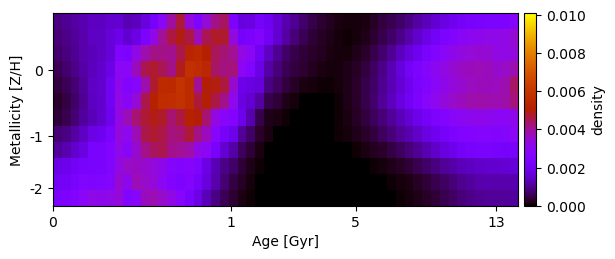

Source data for this figure (header and first rows):
8.928627133916447120e-04, 9.862151864242262381e-04, 1.110448638423669823e-03, 1.245109993479842983e-03, 1.402595439067893992e-03, 1.419386734018550497e-03, 1.535089654422025583e-03, 1.554404989603544408e-03, 1.277632136340850402e-03, 1.376644821807007646e-03, 1.719484725999274877e-03, 2.237712079543072424e-03, 2.944263510373777877e-03, 3.950483979809396237e-03, 4.680680743030699031e-03, 3.356409624667940073e-03, 2.555032993217936331e-03, 3.462547080890639953e-03, 4.169714181494807610e-03, 4.432230096539831361e-03, 2.503222563844397213e-03, 1.706524807819269872e-03, 1.763199471311507416e-03, 2.205761771041811654e-03
8.060109083408326883e-04, 9.139559237120299749e-04, 1.057094412895391664e-03, 1.219562223383366915e-03, 1.426604663645569208e-03, 1.459279214349696371e-03, 1.629001390003722606e-03, 1.854019758254795477e-03, 1.559557373788013606e-03, 1.848075746349873852e-03, 2.515179282374856336e-03, 3.235784407777542431e-03, 4.023865923903487303e-03, 4.648882379978635376e-03, 4.920225042873473294e-03, 4.610361822709453834e-03, 3.770299115471888955e-03, 4.527597017942665107e-03, 4.785143488040161618e-03, 4.753641829284675074e-03, 3.344748409205075459e-03, 2.243786553273173154e-03, 2.370244146778505666e-03, 2.694875069386934354e-03
7.157916683213048914e-04, 8.420756413358264228e-04, 1.008619680483294374e-03, 1.206192573447897702e-03, 1.318795401920186579e-03, 1.427133046811875257e-03, 1.632356777373174250e-03, 2.559145037560170768e-03, 2.521624822084557200e-03, 3.259158372582074848e-03, 3.854997233738444596e-03, 4.163122954113787980e-03, 4.175624794775769678e-03, 4.076976211515034171e-03, 4.567014271534641442e-03, 5.362262620605465040e-03, 5.514554495166641701e-03, 5.079105615243689753e-03, 4.463278246872145333e-03, 4.265302052510950778e-03, 4.058957267777479200e-03, 3.289023539376438772e-03, 2.968770689279019194e-03, 2.068586371929991008e-03
5.702289608958538685e-04, 7.171427340995518030e-04, 9.177030774367586846e-04, 1.169139632390414152e-03, 1.365628811360401849e-03, 1.513371461828037735e-03, 1.803520850264573672e-03, 2.962089783606003217e-03, 2.940146902752929087e-03, 3.727169917215519476e-03, 4.559055416095752697e-03, 4.737368173390997354e-03, 4.528519488021603978e-03, 4.153231386839000353e-03, 4.886591901908416899e-03, 5.832996391895398092e-03, 5.665024834351920294e-03, 5.431716636260077238e-03, 4.415586772597524141e-03, 4.209046065399163657e-03, 4.237170561488031589e-03, 2.989308036014713763e-03, 2.622723954259169928e-03, 1.850859478698189215e-03
3.952302816696196984e-04, 5.563925580350130096e-04, 7.781895622499309523e-04, 1.030728444715788353e-03, 1.457149081870498259e-03, 1.518197722499136683e-03, 2.014403131964459439e-03, 3.179150825492071779e-03, 2.677242175864823822e-03, 2.828422684000867805e-03, 3.860973800071626320e-03, 4.733815861247972837e-03, 5.525117196946808217e-03, 5.501741632372292648e-03, 5.947945211736123047e-03, 5.525602865331682295e-03, 4.040298840042698056e-03, 5.001520312811620975e-03, 4.962718404023689148e-03, 4.673403472306127820e-03, 3.530851080617201931e-03, 1.886508840727749853e-03, 1.768308818273894292e-03, 1.666843326498072386e-03
2.773532385438417288e-04, 4.491951666619623321e-04, 6.854537352532159887e-04, 9.893664767865091320e-04, 1.387946286987663379e-03, 1.524645658026390791e-03, 2.035332541950904666e-03, 3.268250632118945617e-03, 2.885236840450854535e-03, 3.450007078083292163e-03, 4.537249010071680612e-03, 5.174892730311636199e-03, 5.645233342303454180e-03, 5.687284944753456806e-03, 5.873932225897767617e-03, 5.526972698106966120e-03, 4.671859060117272699e-03, 5.018841223905324417e-03, 4.601105125767652668e-03, 4.115073920905211804e-03, 3.085157392756413593e-03, 1.756951541141067155e-03, 1.571812928989043366e-03, 1.126992980649869306e-03
3.807786847785379295e-04, 5.468395679222043003e-04, 7.836085487640778897e-04, 1.093396394267958510e-03, 1.338248339608018355e-03, 1.532531264360729442e-03, 1.974321694125385444e-03, 3.293242310929260681e-03, 3.759820931540570899e-03, 4.321577667494204932e-03, 4.722970414412797427e-03, 4.909538018627522885e-03, 4.803562000213792461e-03, 4.338484534564283554e-03, 4.639357644650552760e-03, 5.179865897208117340e-03, 4.999647913195849960e-03, 4.314759503430229404e-03, 3.280241274379499302e-03, 2.826256600826001879e-03, 2.658710568622851388e-03, 1.897128223560775890e-03, 1.238214275438420187e-03, 4.791763261250150084e-04
7.512906166544065182e-04, 9.010970065869514795e-04, 1.132653561146871116e-03, 1.437419652027519977e-03, 1.847444960158495849e-03, 1.987958621330263020e-03, 2.306765922081293815e-03, 3.384302718251551607e-03, 3.111157058234613124e-03, 3.762859726431257937e-03, 4.607488841910223690e-03, 4.742790699259982583e-03, 4.595582116641613868e-03, 4.244330092583957145e-03, 4.336983702999331475e-03, 4.707451435490986671e-03, 4.154861301918322952e-03, 3.713006133171525055e-03, 2.815548897407098468e-03, 2.235912351746578101e-03, 1.870478153198517094e-03, 1.055098296663400199e-03, 7.070437292847296922e-04, 3.066716105097775573e-04
1.092335608360171101e-03, 1.245753329771196079e-03, 1.499640386147810343e-03, 1.770078776599748067e-03, 2.302128487922666753e-03, 2.352621962353333793e-03, 2.656606237499511101e-03, 3.213973540385677355e-03, 2.909454038188626426e-03, 3.533743897722436966e-03, 4.150806323365951143e-03, 4.428145000204601611e-03, 4.536088879447761762e-03, 4.130540020782600720e-03, 4.058838454030761281e-03, 3.889070511899753169e-03, 3.248379837389850627e-03, 2.995529185608597749e-03, 2.264136292990534972e-03, 1.604208971180776403e-03, 1.148837506819048743e-03, 6.290835820874686197e-04, 3.655491554487806443e-04, 1.432658146692817464e-04
1.786354271404708583e-03, 1.893887589031108525e-03, 2.108518841688411874e-03, 2.286611273466404061e-03, 2.292218959708011358e-03, 2.372901906582617314e-03, 2.575212808115384406e-03, 3.298546395637224661e-03, 3.613216173648908878e-03, 3.631095377667310602e-03, 3.532297502519194873e-03, 3.381352523212610619e-03, 3.161055089728609813e-03, 2.744850558516217284e-03, 2.647342213452639256e-03, 2.796340177671321689e-03, 2.530094844499564122e-03, 1.809543898812312817e-03, 1.274664889074020790e-03, 9.182998699172499136e-04, 7.080072913712371144e-04, 3.928642290733790651e-04, 1.793816198699271661e-04, 5.636621248822349089e-05
2.048264065789368905e-03, 2.132640922783411632e-03, 2.336010367107096801e-03, 2.612481614276312807e-03, 2.538040960183753341e-03, 2.625605320714296739e-03, 2.723832389784693053e-03, 3.539497155975476414e-03, 3.140824183304222455e-03, 3.749412279392838002e-03, 3.588485067792663175e-03, 3.393765681537352571e-03, 3.034007888859348995e-03, 2.647091671156749388e-03, 2.493266250829634899e-03, 2.717412456307828107e-03, 2.238744905287435270e-03, 1.702929911954256630e-03, 1.201207827663980897e-03, 7.853751507047280426e-04, 4.661064030931678795e-04, 2.392928109410166477e-04, 9.597765894178743925e-05, 2.214106958980721751e-05
2.387424101311383298e-03, 2.461420002106619320e-03, 2.665412525247642071e-03, 2.944712224737373180e-03, 3.201813208745540353e-03, 3.126488847802719705e-03, 3.218818150934165366e-03, 3.430425613783935970e-03, 2.638804448291956744e-03, 2.836909107668865448e-03, 3.723626983517803503e-03, 3.801129655109395863e-03, 3.572302846785797154e-03, 3.235385372291770239e-03, 2.810312322878974131e-03, 2.327736123453604932e-03, 1.806137057104397793e-03, 1.334832000456152683e-03, 9.070978386621060627e-04, 5.656960764190389294e-04, 3.167541298995424945e-04, 1.509947647735538636e-04, 5.446333506017457570e-05, 1.075522030971641098e-05
